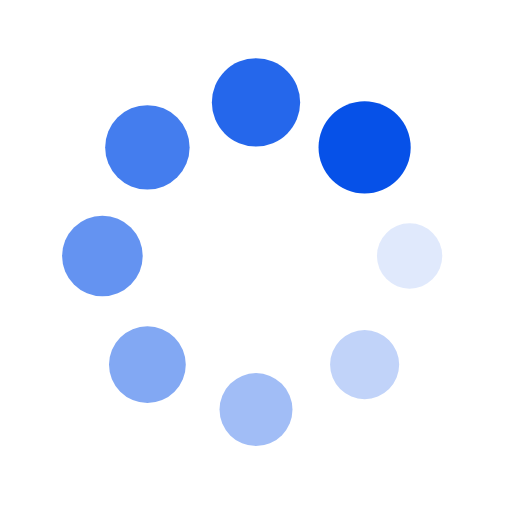
t = 0.00 s
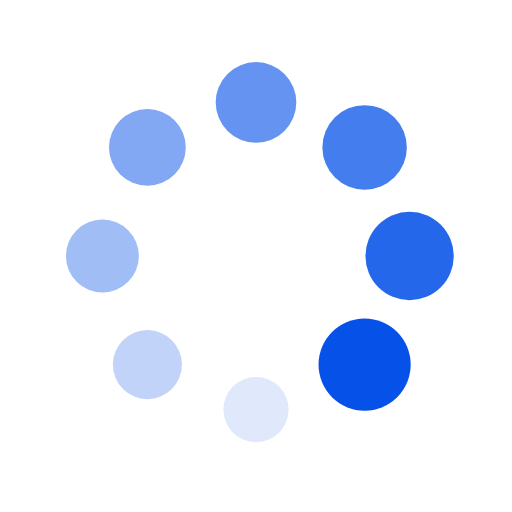
t = 0.25 s
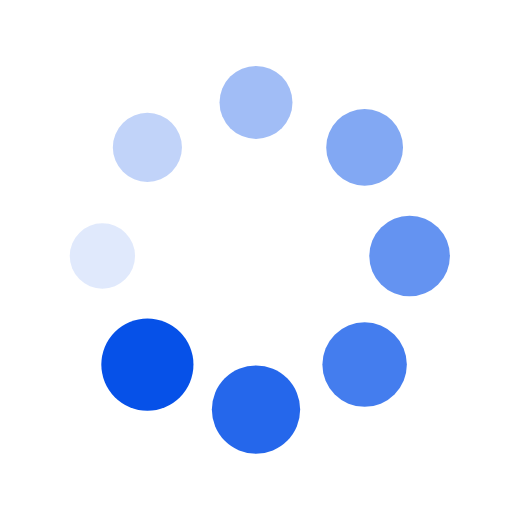
t = 0.50 s
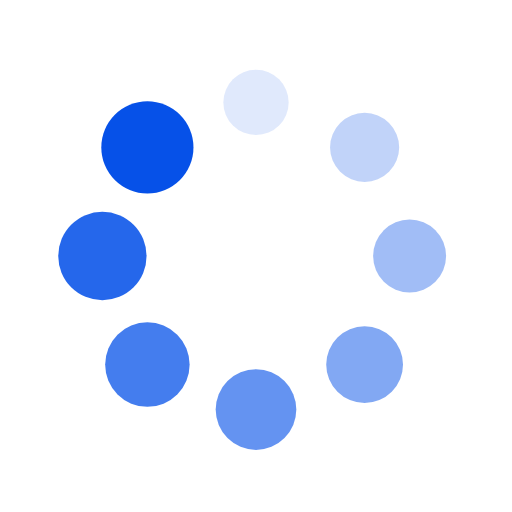
t = 0.75 s

The animated SVG that drew these frames (rendered in a browser with its animation timeline set to each time). Animation: 16 SMIL elements (animate=8,animateTransform=8); one cycle of 1.00 s, repeats indefinitely.

<svg xmlns="http://www.w3.org/2000/svg" width="200" height="200" preserveAspectRatio="xMidYMid" style="margin:auto;background:#fff;display:block" viewBox="0 0 100 100"><g transform="translate(80 50)"><circle r="6" fill="#0651e8"><animateTransform attributeName="transform" begin="-0.875s" dur="1s" keyTimes="0;1" repeatCount="indefinite" type="scale" values="1.5 1.5;1 1"/><animate attributeName="fill-opacity" begin="-0.875s" dur="1s" keyTimes="0;1" repeatCount="indefinite" values="1;0"/></circle></g><g transform="rotate(45 -50.355 121.569)"><circle r="6" fill="#0651e8" fill-opacity=".875"><animateTransform attributeName="transform" begin="-0.75s" dur="1s" keyTimes="0;1" repeatCount="indefinite" type="scale" values="1.5 1.5;1 1"/><animate attributeName="fill-opacity" begin="-0.75s" dur="1s" keyTimes="0;1" repeatCount="indefinite" values="1;0"/></circle></g><g transform="rotate(90 -15 65)"><circle r="6" fill="#0651e8" fill-opacity=".75"><animateTransform attributeName="transform" begin="-0.625s" dur="1s" keyTimes="0;1" repeatCount="indefinite" type="scale" values="1.5 1.5;1 1"/><animate attributeName="fill-opacity" begin="-0.625s" dur="1s" keyTimes="0;1" repeatCount="indefinite" values="1;0"/></circle></g><g transform="rotate(135 -.355 41.569)"><circle r="6" fill="#0651e8" fill-opacity=".625"><animateTransform attributeName="transform" begin="-0.5s" dur="1s" keyTimes="0;1" repeatCount="indefinite" type="scale" values="1.5 1.5;1 1"/><animate attributeName="fill-opacity" begin="-0.5s" dur="1s" keyTimes="0;1" repeatCount="indefinite" values="1;0"/></circle></g><g transform="rotate(180 10 25)"><circle r="6" fill="#0651e8" fill-opacity=".5"><animateTransform attributeName="transform" begin="-0.375s" dur="1s" keyTimes="0;1" repeatCount="indefinite" type="scale" values="1.5 1.5;1 1"/><animate attributeName="fill-opacity" begin="-0.375s" dur="1s" keyTimes="0;1" repeatCount="indefinite" values="1;0"/></circle></g><g transform="rotate(-135 20.355 8.431)"><circle r="6" fill="#0651e8" fill-opacity=".375"><animateTransform attributeName="transform" begin="-0.25s" dur="1s" keyTimes="0;1" repeatCount="indefinite" type="scale" values="1.5 1.5;1 1"/><animate attributeName="fill-opacity" begin="-0.25s" dur="1s" keyTimes="0;1" repeatCount="indefinite" values="1;0"/></circle></g><g transform="rotate(-90 35 -15)"><circle r="6" fill="#0651e8" fill-opacity=".25"><animateTransform attributeName="transform" begin="-0.125s" dur="1s" keyTimes="0;1" repeatCount="indefinite" type="scale" values="1.5 1.5;1 1"/><animate attributeName="fill-opacity" begin="-0.125s" dur="1s" keyTimes="0;1" repeatCount="indefinite" values="1;0"/></circle></g><g transform="rotate(-45 70.355 -71.569)"><circle r="6" fill="#0651e8" fill-opacity=".125"><animateTransform attributeName="transform" begin="0s" dur="1s" keyTimes="0;1" repeatCount="indefinite" type="scale" values="1.5 1.5;1 1"/><animate attributeName="fill-opacity" begin="0s" dur="1s" keyTimes="0;1" repeatCount="indefinite" values="1;0"/></circle></g></svg>